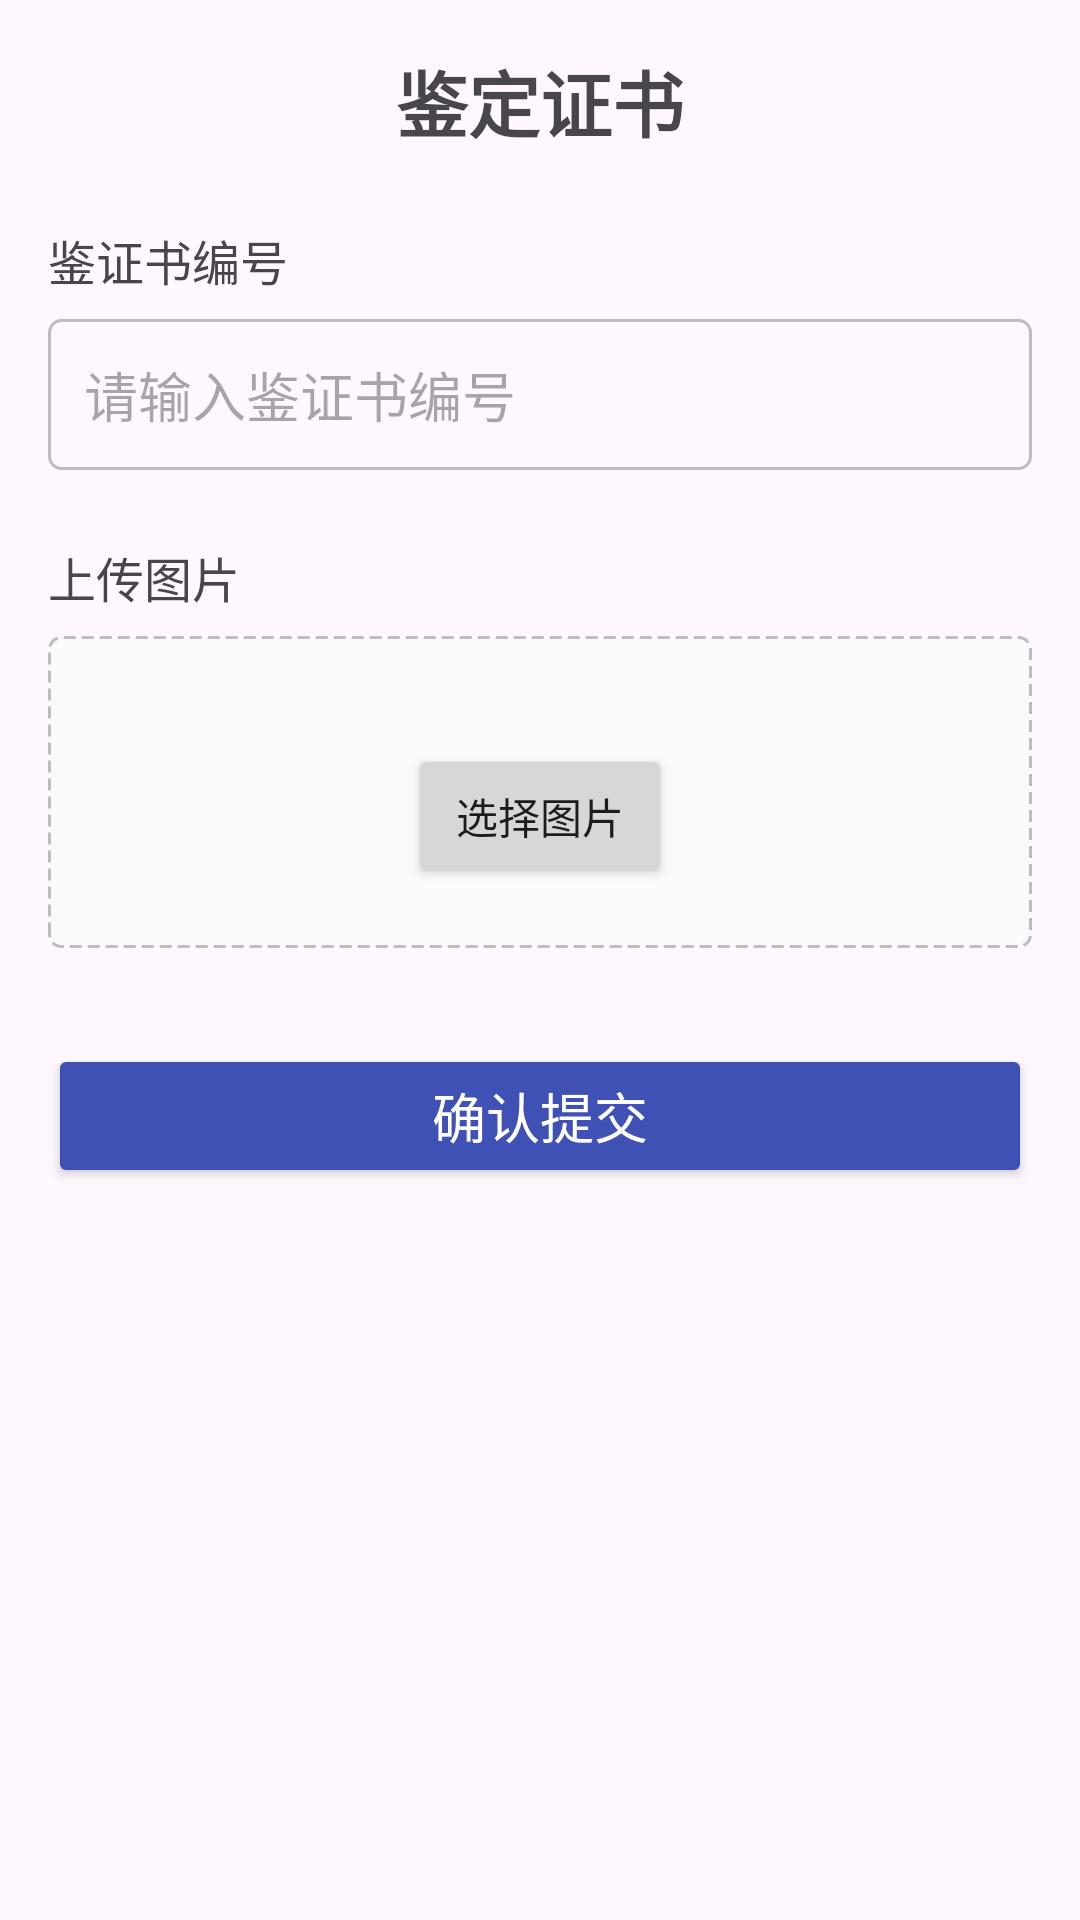

Write the Android layout XML for this screen, with the resource values it uses.
<!-- AndroidManifest.xml: application theme Theme.TestForEnv -->
<!-- res/layout/activity_new_my_certificate.xml -->
<?xml version="1.0" encoding="utf-8"?>
<LinearLayout xmlns:android="http://schemas.android.com/apk/res/android"
    android:layout_width="match_parent"
    android:layout_height="match_parent"
    android:orientation="vertical"
    android:padding="16dp">

    
    <TextView
        android:layout_width="match_parent"
        android:layout_height="wrap_content"
        android:layout_marginBottom="24dp"
        android:gravity="center"
        android:text="鉴定证书"
        android:textSize="24sp"
        android:textStyle="bold" />

    
    <TextView
        android:layout_width="match_parent"
        android:layout_height="wrap_content"
        android:layout_marginBottom="8dp"
        android:text="鉴证书编号"
        android:textSize="16sp" />

    <EditText
        android:id="@+id/certificateNumberInput"
        android:layout_width="match_parent"
        android:layout_height="wrap_content"
        android:background="@drawable/edit_text_border"
        android:hint="请输入鉴证书编号"
        android:inputType="text"
        android:padding="12dp" />

    
    <TextView
        android:layout_width="match_parent"
        android:layout_height="wrap_content"
        android:layout_marginTop="24dp"
        android:layout_marginBottom="8dp"
        android:text="上传图片"
        android:textSize="16sp" />

    <LinearLayout
        android:layout_width="match_parent"
        android:layout_height="wrap_content"
        android:background="@drawable/upload_box_border"
        android:gravity="center"
        android:orientation="vertical"
        android:padding="20dp">

        <ImageView
            android:id="@+id/uploadImagePreview"
            android:layout_width="120dp"
            android:layout_height="120dp"
            android:scaleType="centerCrop"
            android:visibility="gone" />

        <Button
            android:id="@+id/uploadButton"
            android:layout_width="wrap_content"
            android:layout_height="wrap_content"
            android:layout_marginTop="16dp"
            android:text="选择图片"
            android:textAllCaps="false" />

        <TextView
            android:id="@+id/fileNameText"
            android:layout_width="match_parent"
            android:layout_height="wrap_content"
            android:layout_marginTop="8dp"
            android:gravity="center"
            android:textSize="14sp"
            android:visibility="gone" />
    </LinearLayout>

    
    <Button
        android:id="@+id/submitButton"
        android:layout_width="match_parent"
        android:layout_height="wrap_content"
        android:layout_marginTop="32dp"
        android:backgroundTint="@color/colorPrimary"
        android:text="确认提交"
        android:textColor="@android:color/white"
        android:textSize="18sp" />
</LinearLayout>
<!-- resources referenced by this layout -->
<resources>
  <color name="colorPrimary">#3F51B5</color>
  <!-- drawable edit_text_border (drawable) -->
  <shape xmlns:android="http://schemas.android.com/apk/res/android">
      <solid android:color="@android:color/transparent"/>
      <stroke android:width="1dp" android:color="#BDBDBD"/>
      <corners android:radius="4dp"/>
  </shape>
  <!-- drawable upload_box_border (drawable) -->
  <shape xmlns:android="http://schemas.android.com/apk/res/android">
      <solid android:color="#FAFAFA"/>
      <stroke android:width="1dp" android:color="#BDBDBD" android:dashWidth="4dp" android:dashGap="2dp"/>
      <corners android:radius="4dp"/>
      <padding android:left="8dp" android:top="8dp" android:right="8dp" android:bottom="8dp" />
  </shape>
  <style name="Theme.TestForEnv" parent="Base.Theme.TestForEnv" />
  <style name="Base.Theme.TestForEnv" parent="Theme.Material3.DayNight.NoActionBar">
          
          
      </style>
</resources>
